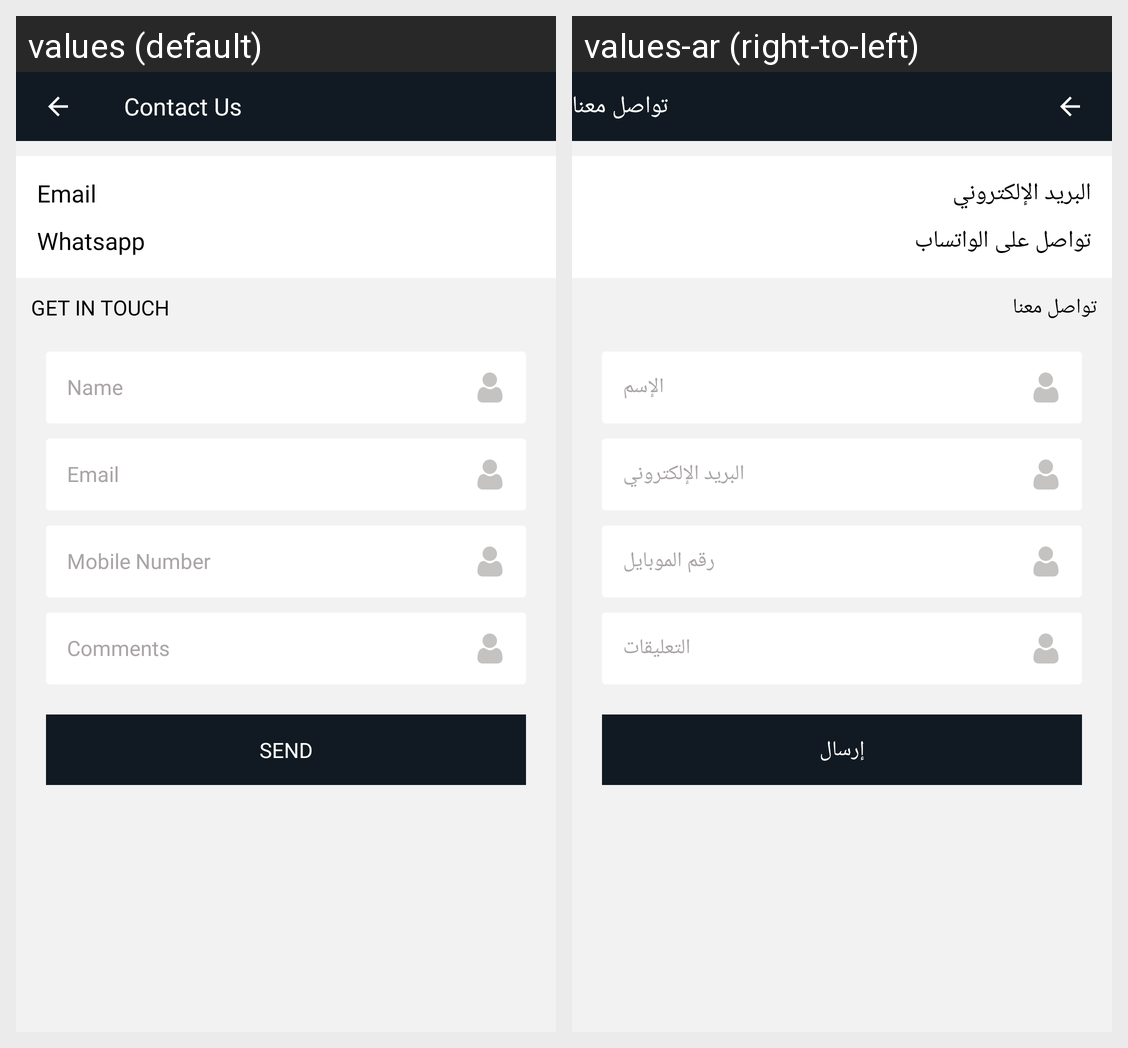

Locale-by-locale string values for the Android screen shown in this grid:
Android screen res/layout/fragment_contact_us.xml rendered under 2 locales, left to right: values (default), values-ar (right-to-left). Device: Nexus 5 (rendered at 1080×1920; each locale shown at half size, 540×960, under a caption strip naming it); theme AppTheme.
Strings drawn on this screen, with the default value and each locale's value (text and hints the layout hard-codes, and strings that could not be matched under every locale, appear in the picture but are not listed):

tv_contact
  values: Contact Us
  values-ar: تواصل معنا

title_email
  values: Email
  values-ar: البريد الإلكتروني

title_whatsapp
  values: Whatsapp
  values-ar: تواصل على الواتساب

title_getintouch
  values: GET IN TOUCH
  values-ar: تواصل معنا

titlename
  values: Name
  values-ar: الإسم

title_mobile
  values: Mobile Number
  values-ar: رقم الموبايل

title_comments
  values: Comments
  values-ar: التعليقات

title_send
  values: Send
  values-ar: إرسال
